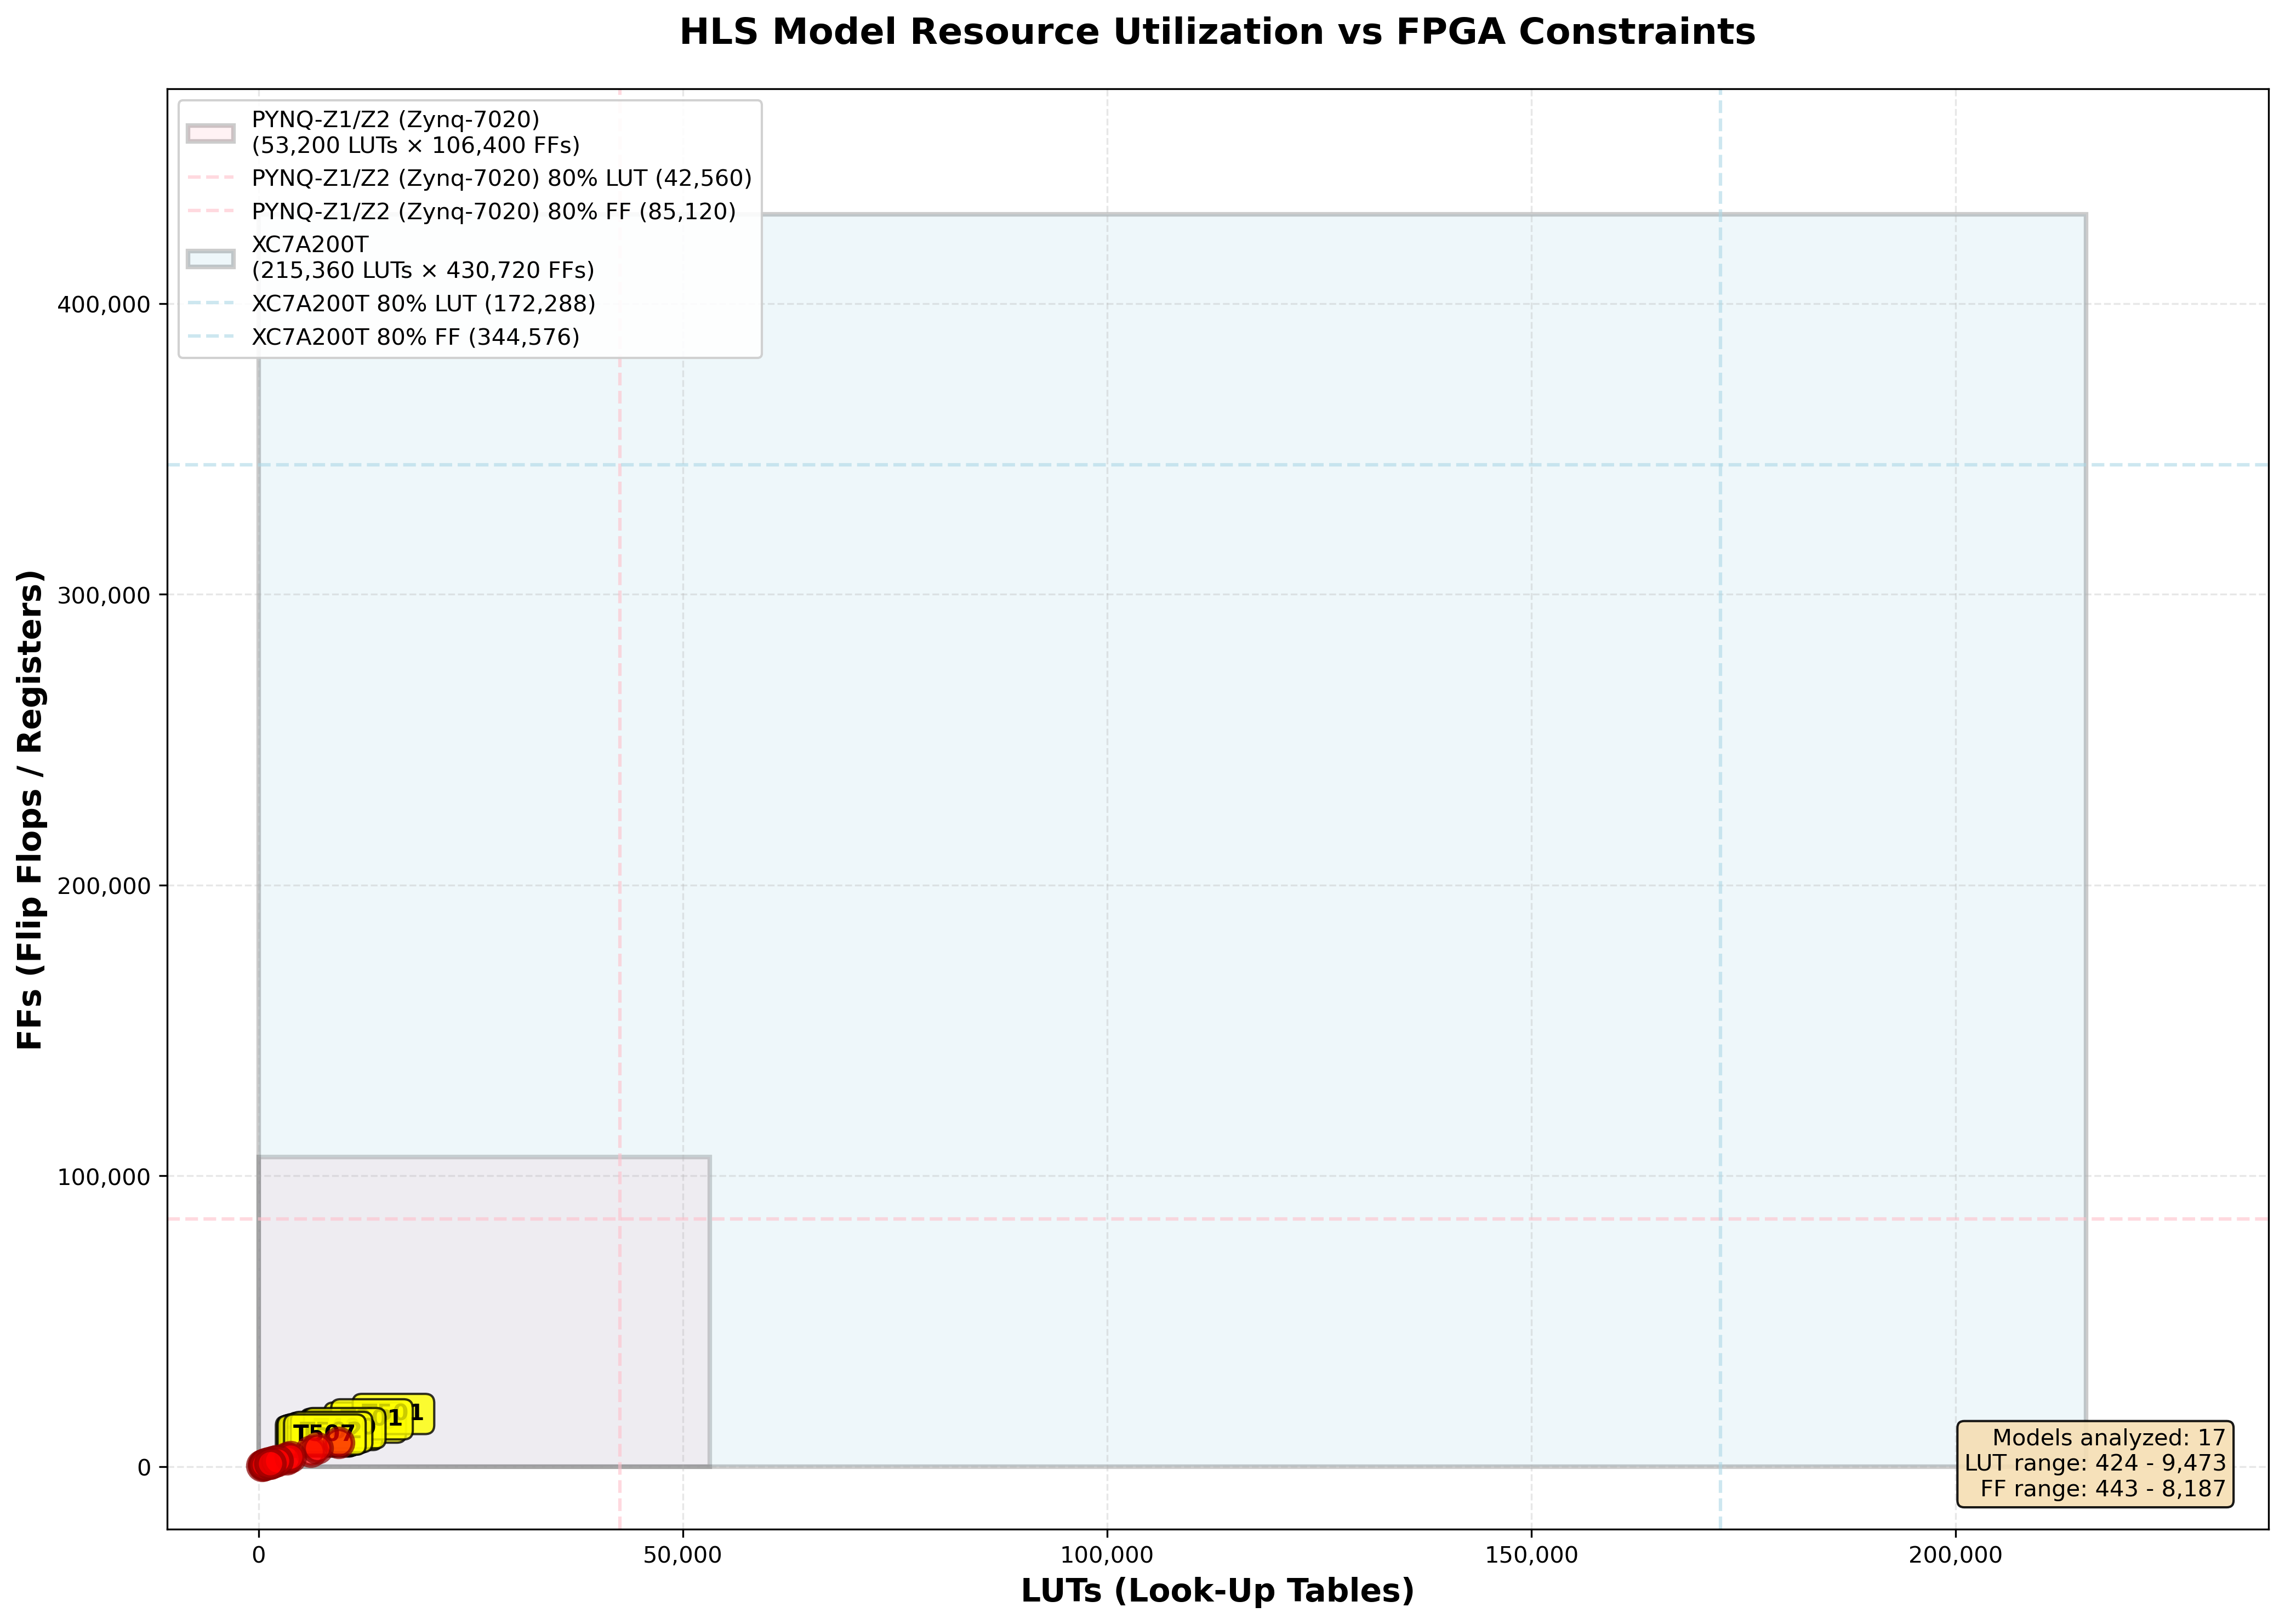

The file beside this chart, header and first rows:
model_name, val_accuracy, h5_file, output_dir, tarball, luts, luts_used, luts_available, luts_percent, registers, registers_used, registers_available, registers_percent, bram, bram_used, bram_available, bram_percent, dsp, dsp_used, dsp_available, dsp_percent, latency_min, latency_max, interval_min
model_trial_303, , /home/youeric/PixelML/SmartpixReal/Muon_…, /home/youeric/PixelML/SmartpixReal/Muon_…, /home/youeric/PixelML/SmartpixReal/Muon_…, 1283, 1283, 53200, 2.41, 1153, 1153, 106400, 1.08, 0, 0, 140, 0.0, 2, 2, 220, 0.91, , , 
model_trial_208, , /home/youeric/PixelML/SmartpixReal/Muon_…, /home/youeric/PixelML/SmartpixReal/Muon_…, /home/youeric/PixelML/SmartpixReal/Muon_…, 424, 424, 53200, 0.8, 443, 443, 106400, 0.42, 0, 0, 140, 0.0, 2, 2, 220, 0.91, , , 
model_trial_304, , /home/youeric/PixelML/SmartpixReal/Muon_…, /home/youeric/PixelML/SmartpixReal/Muon_…, /home/youeric/PixelML/SmartpixReal/Muon_…, 3352, 3352, 53200, 6.3, 3043, 3043, 106400, 2.86, 0, 0, 140, 0.0, 4, 4, 220, 1.82, , , 
model_trial_305, , /home/youeric/PixelML/SmartpixReal/Muon_…, /home/youeric/PixelML/SmartpixReal/Muon_…, /home/youeric/PixelML/SmartpixReal/Muon_…, 885, 885, 53200, 1.66, 897, 897, 106400, 0.84, 0, 0, 140, 0.0, 4, 4, 220, 1.82, , , 
model_trial_404, , /home/youeric/PixelML/SmartpixReal/Muon_…, /home/youeric/PixelML/SmartpixReal/Muon_…, /home/youeric/PixelML/SmartpixReal/Muon_…, 626, 626, 53200, 1.18, 629, 629, 106400, 0.59, 0, 0, 140, 0.0, 2, 2, 220, 0.91, , , 
model_trial_403, , /home/youeric/PixelML/SmartpixReal/Muon_…, /home/youeric/PixelML/SmartpixReal/Muon_…, /home/youeric/PixelML/SmartpixReal/Muon_…, 6142, 6142, 53200, 11.55, 5229, 5229, 106400, 4.91, 0, 0, 140, 0.0, 14, 14, 220, 6.36, , , 
model_trial_406, , /home/youeric/PixelML/SmartpixReal/Muon_…, /home/youeric/PixelML/SmartpixReal/Muon_…, /home/youeric/PixelML/SmartpixReal/Muon_…, 1784, 1784, 53200, 3.35, 1662, 1662, 106400, 1.56, 0, 0, 140, 0.0, 3, 3, 220, 1.36, , , 
model_trial_501, , /home/youeric/PixelML/SmartpixReal/Muon_…, /home/youeric/PixelML/SmartpixReal/Muon_…, /home/youeric/PixelML/SmartpixReal/Muon_…, 9473, 9473, 53200, 17.81, 8187, 8187, 106400, 7.69, 0, 0, 140, 0.0, 8, 8, 220, 3.64, , , 
model_trial_504, , /home/youeric/PixelML/SmartpixReal/Muon_…, /home/youeric/PixelML/SmartpixReal/Muon_…, /home/youeric/PixelML/SmartpixReal/Muon_…, 3321, 3321, 53200, 6.24, 2690, 2690, 106400, 2.53, 0, 0, 140, 0.0, 8, 8, 220, 3.64, , , 
model_trial_202, , /home/youeric/PixelML/SmartpixReal/Muon_…, /home/youeric/PixelML/SmartpixReal/Muon_…, /home/youeric/PixelML/SmartpixReal/Muon_…, 894, 894, 53200, 1.68, 940, 940, 106400, 0.88, 0, 0, 140, 0.0, 7, 7, 220, 3.18, , , 
model_trial_204, , /home/youeric/PixelML/SmartpixReal/Muon_…, /home/youeric/PixelML/SmartpixReal/Muon_…, /home/youeric/PixelML/SmartpixReal/Muon_…, 1226, 1226, 53200, 2.3, 1229, 1229, 106400, 1.16, 0, 0, 140, 0.0, 7, 7, 220, 3.18, , , 
model_trial_301, , /home/youeric/PixelML/SmartpixReal/Muon_…, /home/youeric/PixelML/SmartpixReal/Muon_…, /home/youeric/PixelML/SmartpixReal/Muon_…, 6943, 6943, 53200, 13.05, 6345, 6345, 106400, 5.96, 0, 0, 140, 0.0, 16, 16, 220, 7.27, , , 
model_trial_302, , /home/youeric/PixelML/SmartpixReal/Muon_…, /home/youeric/PixelML/SmartpixReal/Muon_…, /home/youeric/PixelML/SmartpixReal/Muon_…, 630, 630, 53200, 1.18, 671, 671, 106400, 0.63, 0, 0, 140, 0.0, 3, 3, 220, 1.36, , , 
model_trial_307, , /home/youeric/PixelML/SmartpixReal/Muon_…, /home/youeric/PixelML/SmartpixReal/Muon_…, /home/youeric/PixelML/SmartpixReal/Muon_…, 1793, 1793, 53200, 3.37, 1708, 1708, 106400, 1.61, 0, 0, 140, 0.0, 2, 2, 220, 0.91, , , 
model_trial_400, , /home/youeric/PixelML/SmartpixReal/Muon_…, /home/youeric/PixelML/SmartpixReal/Muon_…, /home/youeric/PixelML/SmartpixReal/Muon_…, 3734, 3734, 53200, 7.02, 3330, 3330, 106400, 3.13, 0, 0, 140, 0.0, 8, 8, 220, 3.64, , , 
model_trial_502, , /home/youeric/PixelML/SmartpixReal/Muon_…, /home/youeric/PixelML/SmartpixReal/Muon_…, /home/youeric/PixelML/SmartpixReal/Muon_…, 2179, 2179, 53200, 4.1, 2007, 2007, 106400, 1.89, 0, 0, 140, 0.0, 3, 3, 220, 1.36, , , 
model_trial_507, , /home/youeric/PixelML/SmartpixReal/Muon_…, /home/youeric/PixelML/SmartpixReal/Muon_…, /home/youeric/PixelML/SmartpixReal/Muon_…, 1395, 1395, 53200, 2.62, 1112, 1112, 106400, 1.05, 0, 0, 140, 0.0, 3, 3, 220, 1.36, , , 
